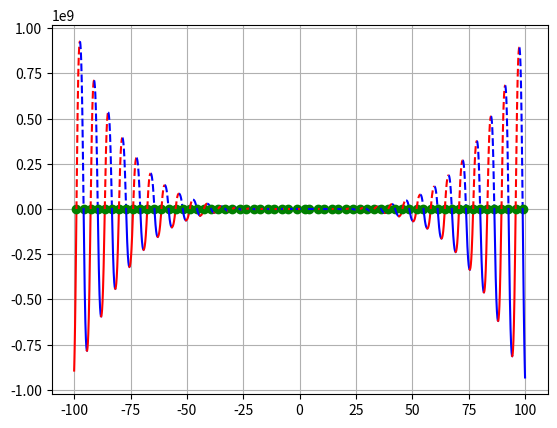

Write Python code to recreate this figure.

# f(x) = -12*x**4*sin(cos(x)) - 18*x**3+5*x**2 + 10*x - 30

# 1.Определить корни

# 2.Найти интервалы, на которых функция возрастает

# 3.Найти интервалы, на которых функция убывает

# 4.Построить график

# 5.Вычислить вершину

# 6.Определить промежутки, на котором f > 0

# 7.Определить промежутки, на котором f < 0

import numpy as np
import matplotlib.pyplot as plt

a, b ,c, d ,e = -12, -18, 5, 10, -30

limit = 100
step = 0.01
step_acr = 0.0001 
line_style = '-'
color = 'b'
direct_up = True


def switch_line():
    global line_style
    if line_style == '-':
        line_style = '--'
    else:
        line_style = '-'
    return line_style

def switch_color():
    global color
    if color == 'b':
        color = 'r'
    else:
        color = 'b'
    return color

def func(x):
    f = a* x**4*np.sin(np.cos(x)) + b*x**3 + c*x**2 + d*x + e
    return f


x = np.arange(-limit, limit + step, step)


new_x = [(-limit, 'limit')]



for i in range(len(x)-1):
    if func(x[i])>0 and func(x[i+1])<0 or func(x[i])<0 and func(x[i+1])>0:
        x_acr = np.arange(x[i], x[i+1]+step_acr, step_acr)
        for j in range(len(x_acr)-1):
            if func(x_acr[j])>0 and func(x_acr[j+1])<0 or func(x_acr[j])<0 and func(x_acr[j+1])>0:
                new_x.append((x_acr[j], 'zero'))
    if direct_up:
        if func(x[i])>func(x[i+1]):
            direct_up = False
            new_x.append((x[i], 'dir'))
    else:
        if func(x[i])<func(x[i+1]):
            direct_up = True
            new_x.append((x[i], 'dir'))
        

new_x.append((limit, 'limit'))

print(f'Корни на промежутке [-100; 100] : {new_x}')


for i in range(len(new_x)-1):
    cur_x = np.arange(new_x[i][0], new_x[i+1][0] + step, step)
    if new_x[i][1] == 'zero':
        plt.plot(new_x[i][0], new_x[i+1][0], 'go')
        plt.rcParams['lines.linestyle'] = switch_line()
        plt.plot(cur_x, func(cur_x), color)
    else:
         plt.plot(cur_x, func(cur_x), switch_color())
plt.grid()
plt.show()

